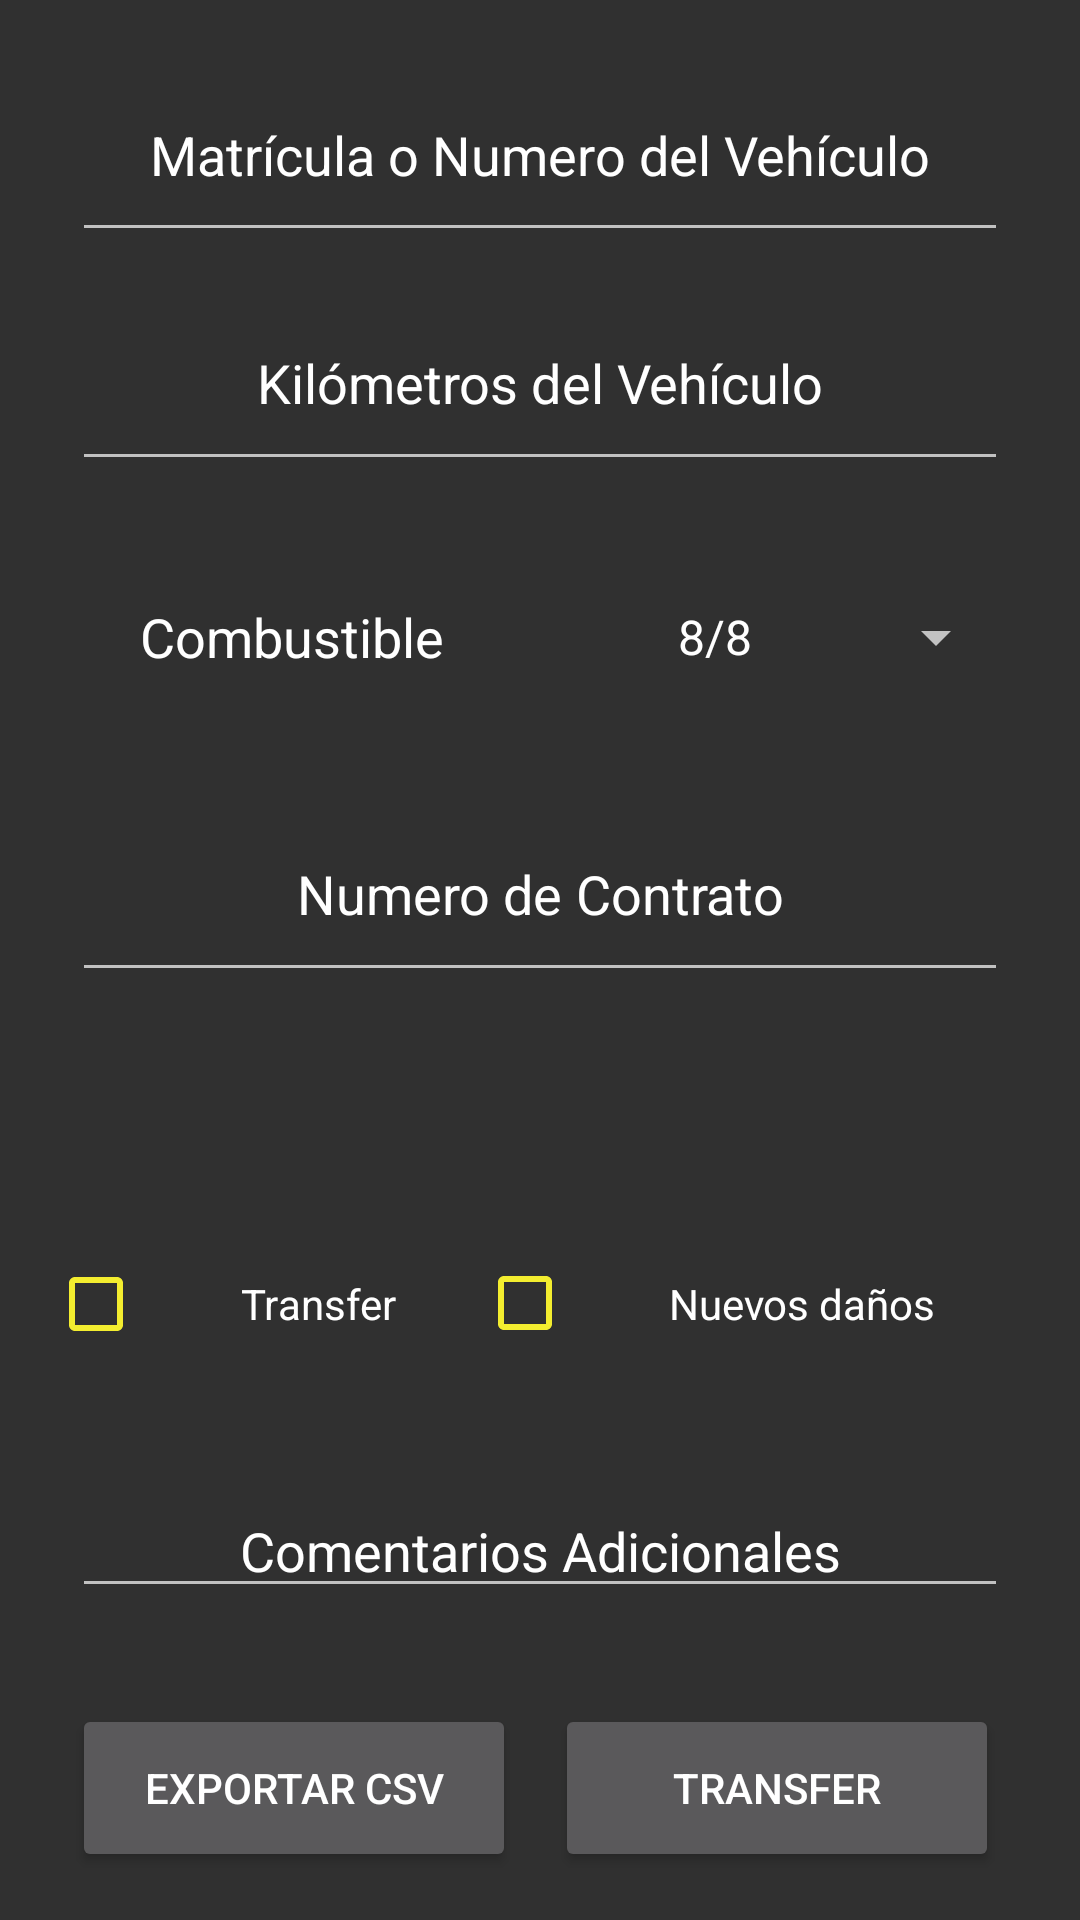

This screen was rendered from an Android layout file. Write that file and the resources it references.
<!-- AndroidManifest.xml: application theme AppTheme -->
<!-- res/layout/activity_transfers.xml -->
<?xml version="1.0" encoding="utf-8"?>
<android.support.constraint.ConstraintLayout xmlns:android="http://schemas.android.com/apk/res/android"
    xmlns:app="http://schemas.android.com/apk/res-auto"
    xmlns:tools="http://schemas.android.com/tools"
    android:layout_width="match_parent"
    android:layout_height="match_parent"
    tools:context=".Activity2"
    tools:layout_editor_absoluteY="73dp">

    <EditText
        android:id="@+id/nMatricula"
        android:layout_width="match_parent"
        android:layout_height="0dp"
        android:layout_marginBottom="8dp"
        android:layout_marginEnd="24dp"
        android:layout_marginStart="24dp"
        android:layout_marginTop="16dp"
        android:ems="10"
        android:hint="@string/ingreseMatriculaoNumHint"
        android:inputType="text"
        android:shadowColor="#FFFF00"
        android:singleLine="false"
        android:textAlignment="center"
        android:textColor="#ffffff"
        android:textColorHint="#FFFFFF"
        app:layout_constraintBottom_toTopOf="@+id/nKilometros"
        app:layout_constraintEnd_toEndOf="parent"
        app:layout_constraintStart_toStartOf="parent"
        app:layout_constraintTop_toTopOf="parent" />

    <EditText
        android:id="@+id/nKilometros"
        android:layout_width="0dp"
        android:layout_height="0dp"
        android:layout_marginBottom="18dp"
        android:layout_marginEnd="24dp"
        android:layout_marginStart="24dp"
        android:ems="10"
        android:hint="@string/ingreseKilometrosHint"
        android:inputType="number"
        android:singleLine="false"
        android:textAlignment="center"
        android:textColor="#FFFFFF"
        android:textColorHint="#FFFFFF"
        app:layout_constraintBottom_toTopOf="@+id/spinnerCombustible"
        app:layout_constraintEnd_toEndOf="parent"
        app:layout_constraintStart_toStartOf="parent"
        app:layout_constraintTop_toBottomOf="@+id/nMatricula" />

    <Button
        android:id="@+id/btnSubmit"
        android:layout_width="0dp"
        android:layout_height="56dp"
        android:layout_marginBottom="16dp"
        android:layout_marginEnd="27dp"
        android:onClick="onClick"
        android:text="@string/buttonCheckTransfer"
        app:layout_constraintBottom_toBottomOf="parent"
        app:layout_constraintEnd_toEndOf="parent"
        app:layout_constraintStart_toEndOf="@+id/buttonExport" />

    <CheckBox
        android:id="@+id/checkTransfer"
        android:layout_width="116dp"
        android:layout_height="0dp"
        android:layout_marginBottom="26dp"
        android:layout_marginStart="16dp"
        android:buttonTint="#F3ED2F"
        android:text="@string/checkTransfer"
        android:textAlignment="textEnd"
        android:textColor="#FFFFFF"
        app:layout_constraintBottom_toTopOf="@+id/etComentarios"
        app:layout_constraintStart_toStartOf="parent"
        app:layout_constraintTop_toBottomOf="@+id/nContrato" />

    <CheckBox
        android:id="@+id/checkNuevoDaño"
        android:layout_width="185dp"
        android:layout_height="41dp"
        android:layout_marginEnd="16dp"
        android:buttonTint="#F3ED2F"
        android:text="@string/checkNuevoDano"
        android:textAlignment="center"
        android:textColor="#FFFFFF"
        app:layout_constraintBaseline_toBaselineOf="@+id/checkTransfer"
        app:layout_constraintEnd_toEndOf="parent" />

    <Spinner
        android:id="@+id/spinnerCombustible"
        android:layout_width="0dp"
        android:layout_height="0dp"
        android:layout_marginBottom="16dp"
        android:layout_marginEnd="24dp"
        android:entries="@array/SpinnerCombustible"
        android:spinnerMode="dialog"
        android:textAlignment="center"
        android:textColor="#FFFFFF"
        app:layout_constraintBottom_toTopOf="@+id/nContrato"
        app:layout_constraintEnd_toEndOf="parent"
        app:layout_constraintStart_toEndOf="@+id/textView"
        app:layout_constraintTop_toBottomOf="@+id/nKilometros" />

    <TextView
        android:id="@+id/textView"
        android:layout_width="0dp"
        android:layout_height="0dp"
        android:layout_marginEnd="18dp"
        android:layout_marginStart="24dp"
        android:fontFamily="sans-serif"
        android:gravity="center_vertical"
        android:text="@string/textoCombustible"
        android:textAlignment="center"
        android:textAppearance="@android:style/TextAppearance"
        android:textColor="#FFFFFF"
        android:textSize="18sp"
        android:typeface="normal"
        app:layout_constraintBottom_toBottomOf="@+id/spinnerCombustible"
        app:layout_constraintEnd_toStartOf="@+id/spinnerCombustible"
        app:layout_constraintStart_toStartOf="parent"
        app:layout_constraintTop_toTopOf="@+id/spinnerCombustible" />

    <EditText
        android:id="@+id/nContrato"
        style="@style/Widget.AppCompat.AutoCompleteTextView"
        android:layout_width="0dp"
        android:layout_height="0dp"
        android:layout_marginBottom="70dp"
        android:layout_marginEnd="24dp"
        android:layout_marginStart="24dp"
        android:ems="10"
        android:hint="@string/ingreseContratoHint"
        android:inputType="number"
        android:numeric="integer"
        android:textAlignment="center"
        android:textColor="#FFFFFF"
        android:textColorHint="#FFFFFF"
        app:layout_constraintBottom_toTopOf="@+id/checkTransfer"
        app:layout_constraintEnd_toEndOf="parent"
        app:layout_constraintHorizontal_bias="0.4"
        app:layout_constraintStart_toStartOf="parent"
        app:layout_constraintTop_toBottomOf="@+id/spinnerCombustible" />

    <EditText
        android:id="@+id/etComentarios"
        android:layout_width="0dp"
        android:layout_height="wrap_content"
        android:layout_marginBottom="104dp"
        android:layout_marginEnd="24dp"
        android:layout_marginStart="24dp"
        android:ems="10"
        android:hint="@string/ingreseComentariosHint"
        android:inputType="text|textLongMessage"
        android:textAlignment="center"
        android:textColor="#FFFFFF"
        android:textColorHint="#FFFFFF"
        app:layout_constraintBottom_toBottomOf="parent"
        app:layout_constraintEnd_toEndOf="parent"
        app:layout_constraintStart_toStartOf="parent"
        app:layout_constraintTop_toBottomOf="@+id/checkTransfer" />

    <Button
        android:id="@+id/buttonExport"
        android:layout_width="0dp"
        android:layout_height="56dp"
        android:layout_marginBottom="16dp"
        android:layout_marginEnd="13dp"
        android:layout_marginStart="24dp"
        android:text="Exportar CSV"
        app:layout_constraintBottom_toBottomOf="parent"
        app:layout_constraintEnd_toStartOf="@+id/btnSubmit"
        app:layout_constraintStart_toStartOf="parent" />

</android.support.constraint.ConstraintLayout>
<!-- resources referenced by this layout -->
<resources>
  <string-array name="SpinnerCombustible">
          <item>8/8</item>
          <item>7/8</item>
          <item>6/8</item>
          <item>5/8</item>
          <item>4/8</item>
          <item>3/8</item>
          <item>2/8</item>
          <item>1/8</item>
          <item>0/8</item>
      </string-array>
  <string name="buttonCheckTransfer">Transfer</string>
  <string name="checkNuevoDano">Nuevos daños</string>
  <string name="checkTransfer">Transfer</string>
  <string name="ingreseComentariosHint">Comentarios Adicionales</string>
  <string name="ingreseContratoHint">Numero de Contrato</string>
  <string name="ingreseKilometrosHint">Kilómetros del Vehículo</string>
  <string name="ingreseMatriculaoNumHint">Matrícula o Numero del Vehículo</string>
  <string name="textoCombustible">Combustible</string>
  <style name="AppTheme" parent="Theme.AppCompat">
          
          <item name="colorPrimary">@color/colorPrimary</item>
          <item name="colorPrimaryDark">@color/colorPrimaryDark</item>
          <item name="colorAccent">#FFFF00</item>
       </style>
  <color name="colorPrimary">#3F51B5</color>
  <color name="colorPrimaryDark">#303F9F</color>
</resources>
